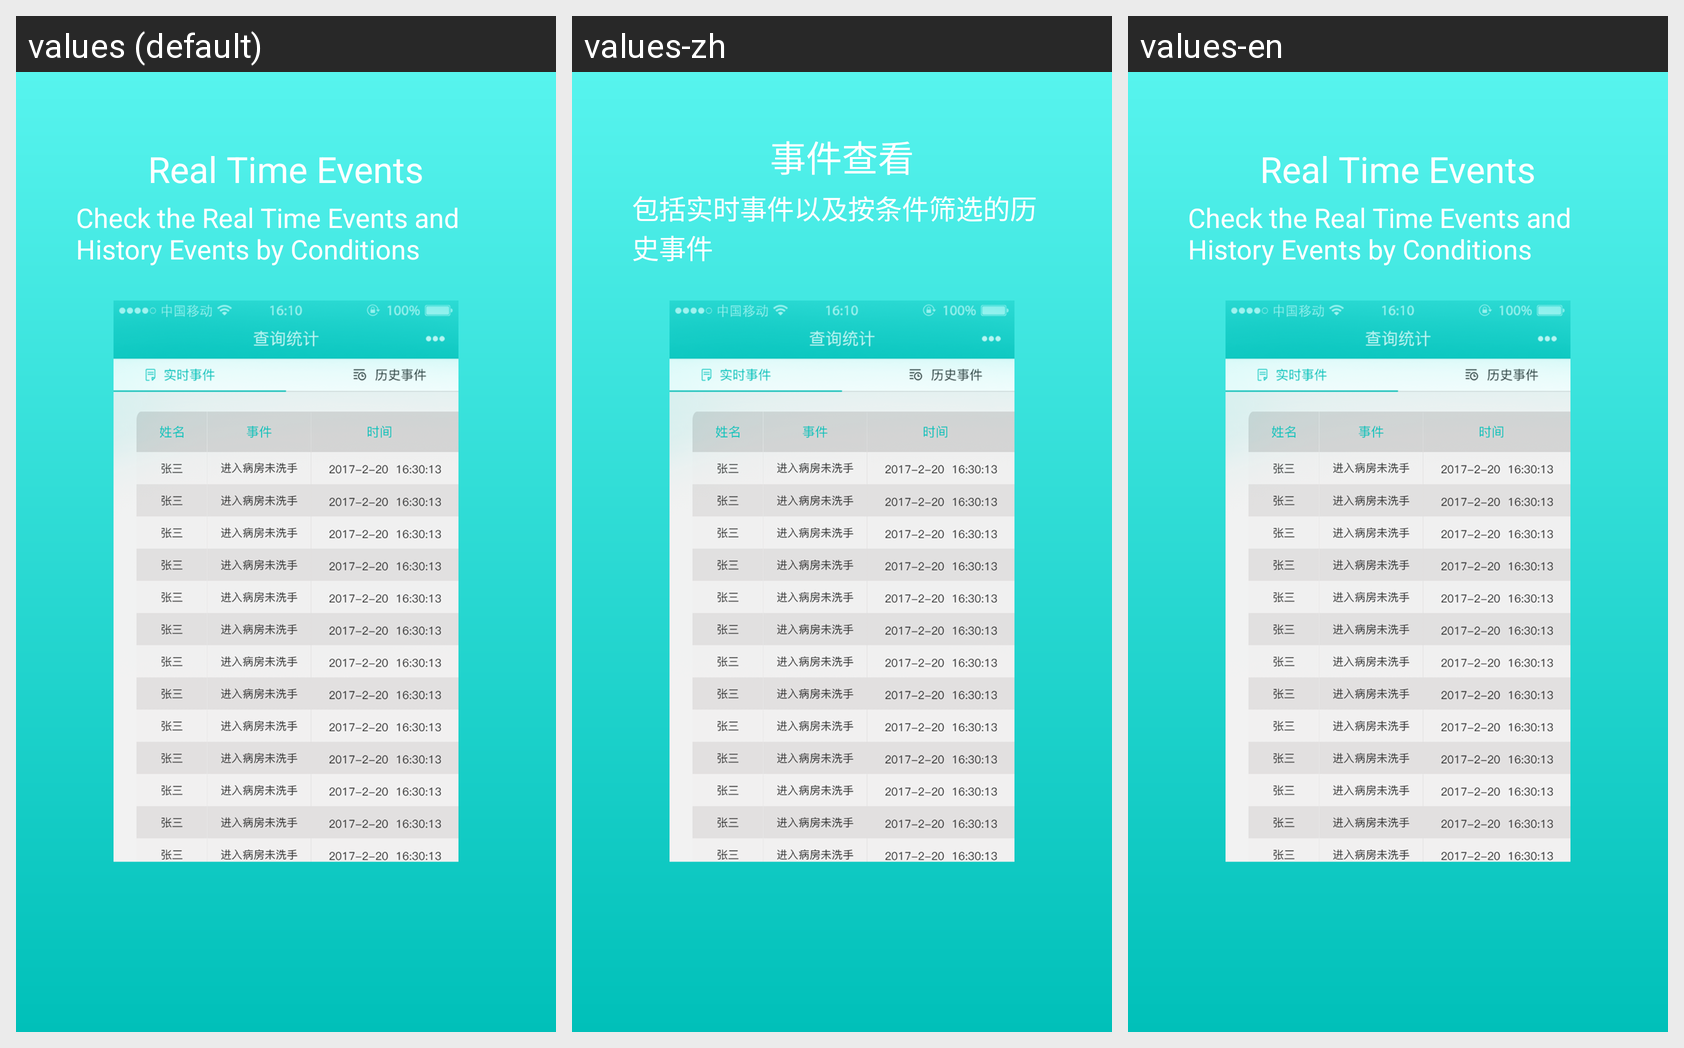

The same Android screen rendered under several of its app's locales, left to right. List the strings drawn on it with the default value and each locale's translation.
Android screen res/layout/page_guide_welcome_2.xml rendered under 3 locales, left to right: values (default), values-zh, values-en. Device: Nexus 5 (rendered at 1080×1920; each locale shown at half size, 540×960, under a caption strip naming it); theme AppTheme.
Strings drawn on this screen, with the default value and each locale's value (text and hints the layout hard-codes, and strings that could not be matched under every locale, appear in the picture but are not listed):

info_guide_tittle_2
  values: Real Time Events
  values-zh: 事件查看
  values-en: Real Time Events

info_guide_detail_2
  values: Check the Real Time Events and History Events by Conditions
  values-zh: 包括实时事件以及按条件筛选的历史事件
  values-en: Check the Real Time Events and History Events by Conditions
